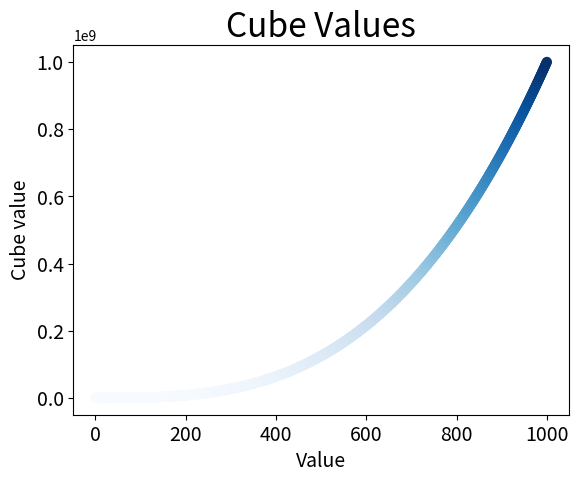

Source code (Python):
import matplotlib.pyplot as plt

x_values = list(range(1, 1001))
y_values = [x**3 for x in x_values]

plt.scatter(x_values, y_values, c=y_values, cmap=plt.cm.Blues, s=40)
plt.title('Cube Values', fontsize=24)
plt.xlabel("Value", fontsize=14)
plt.ylabel("Cube value", fontsize=14)
plt.tick_params(axis='both', which='major', labelsize=14)

plt.show()
